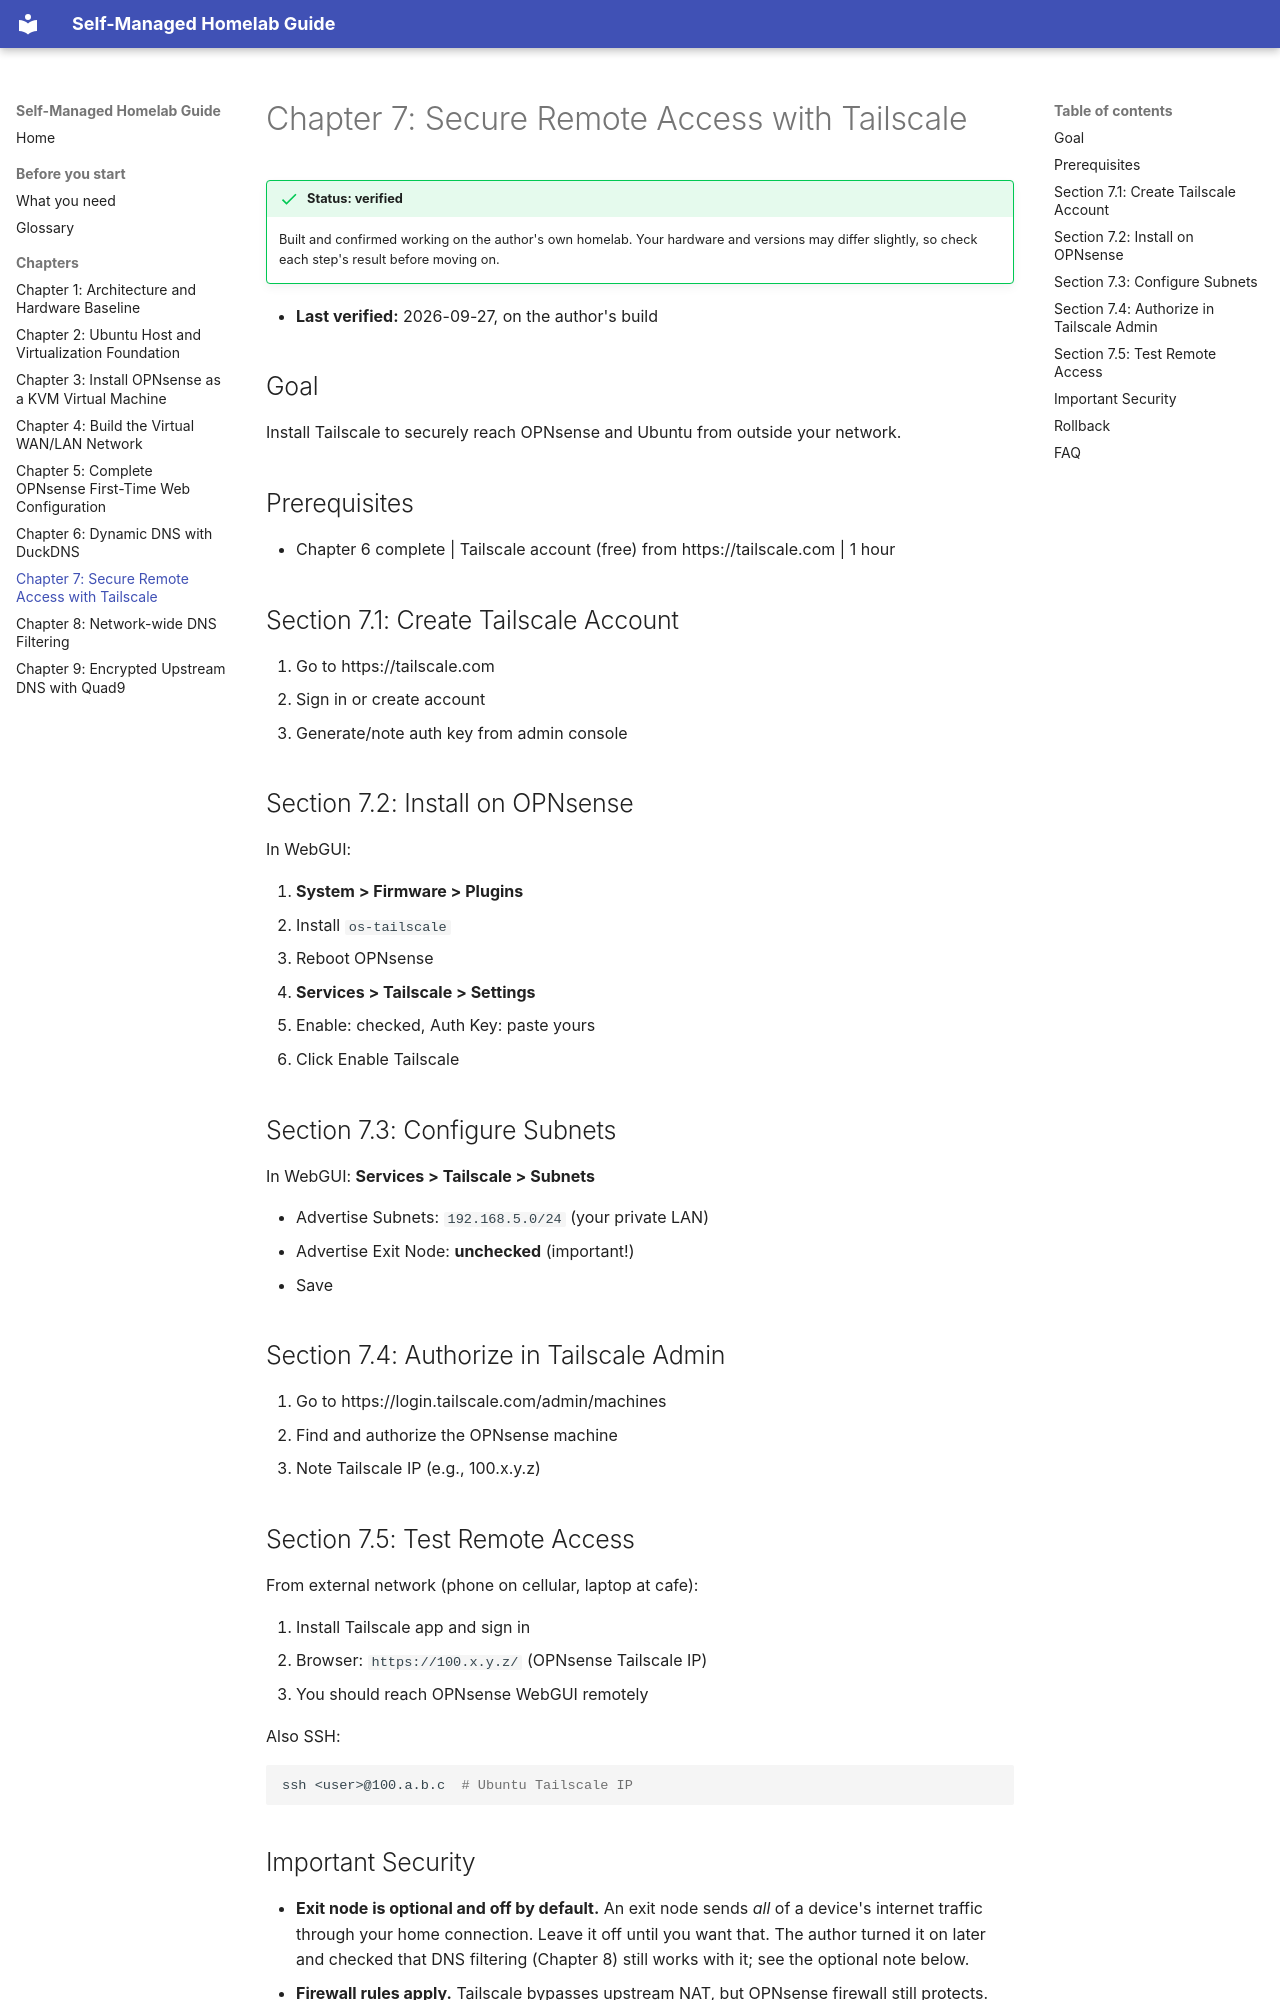

repository: flyinghorse-gh/homelab · page: chapters/07-secure-remote-access-with-tailscale/index.html · generator: mkdocs

# Chapter 7: Secure Remote Access with Tailscale

!!! success "Status: verified"
    Built and confirmed working on the author's own homelab. Your hardware and
    versions may differ slightly, so check each step's result before moving on.

- **Last verified:** 2026-09-27, on the author's build

## Goal

Install Tailscale to securely reach OPNsense and Ubuntu from outside your network.

## Prerequisites

- Chapter 6 complete | Tailscale account (free) from https://tailscale.com | 1 hour

## Section 7.1: Create Tailscale Account

1. Go to https://tailscale.com
2. Sign in or create account
3. Generate/note auth key from admin console

## Section 7.2: Install on OPNsense

In WebGUI:

1. **System > Firmware > Plugins**
2. Install `os-tailscale`
3. Reboot OPNsense
4. **Services > Tailscale > Settings**
5. Enable: checked, Auth Key: paste yours
6. Click Enable Tailscale

## Section 7.3: Configure Subnets

In WebGUI: **Services > Tailscale > Subnets**

- Advertise Subnets: `192.168.5.0/24` (your private LAN)
- Advertise Exit Node: **unchecked** (important!)
- Save

## Section 7.4: Authorize in Tailscale Admin

1. Go to https://login.tailscale.com/admin/machines
2. Find and authorize the OPNsense machine
3. Note Tailscale IP (e.g., 100.x.y.z)

## Section 7.5: Test Remote Access

From external network (phone on cellular, laptop at cafe):

1. Install Tailscale app and sign in
2. Browser: `https://100.x.y.z/` (OPNsense Tailscale IP)
3. You should reach OPNsense WebGUI remotely

Also SSH:
```bash
ssh <user>@100.a.b.c  # Ubuntu Tailscale IP
```

## Important Security

- **Exit node is optional and off by default.** An exit node sends *all* of a
  device's internet traffic through your home connection. Leave it off until
  you want that. The author turned it on later and checked that DNS filtering
  (Chapter 8) still works with it; see the optional note below.
- **Firewall rules apply.** Tailscale bypasses upstream NAT, but OPNsense firewall still protects.
- **Keep device key secure.** Revoke compromised keys in admin console.

## Rollback

In WebGUI: **Services > Tailscale > Disable**
Then remove OPNsense from Tailscale admin.
